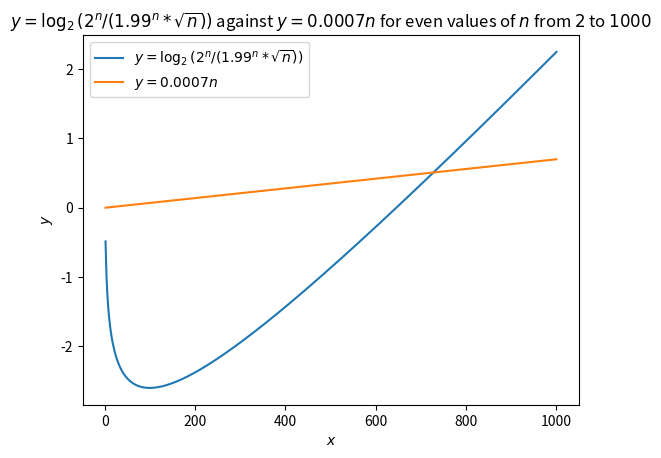

Here is the Python script that generated this plot:
import math

import matplotlib.pyplot as plt

ys = []
for x in range(2, 1002, 2):
    ys.append(math.log((2**x)/(math.sqrt(x) * (1.99**x)), 2))
    if len(ys) > 1 and ys[-2] > 0.0007*(x-2):
        assert(ys[-1] > 0.0007*x)
    elif ys[-1] > 0.0007*x:
        print(x)

plt.plot(range(2, 1002, 2), ys, label=r'$y = \log_2(2^n/(1.99^n*\sqrt{n}))$')
plt.plot(range(2, 1002, 2), [0.0007 * x for x in range(2, 1002, 2)], label=r'$y = 0.0007n$')
plt.title(r'$y = \log_2(2^n/(1.99^n*\sqrt{n}))$ against $y = 0.0007n$ for even values of $n$ from $2$ to $1000$')
plt.xlabel(r'$x$')
plt.ylabel(r'$y$')
plt.legend(loc=2)
plt.show()
